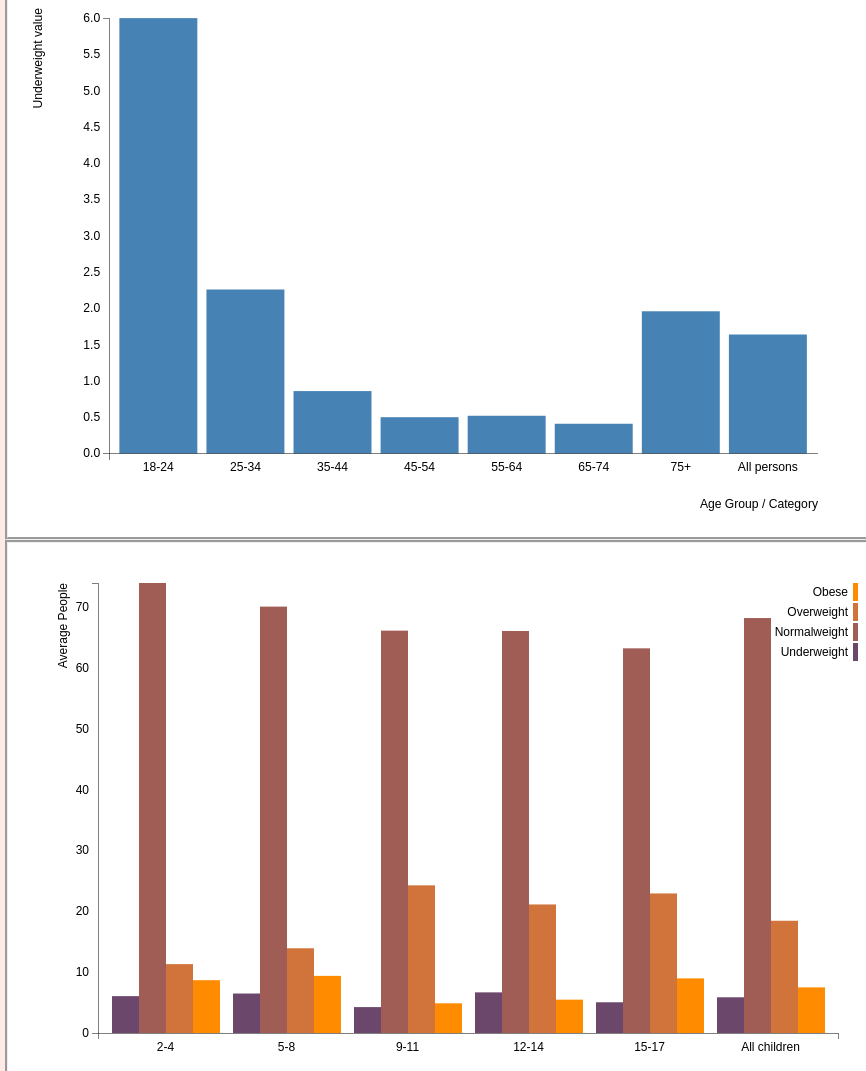
D3 v3 page, settled after 480 driven frames (8 s of simulated time); the page loaded 2 data file(s).


		<!--Declare array of options -->
		var data = ["Underweight", "NormalWeight", "OverWeight", "ObeseClassI", "ObeseClassII", "ObeseClassIII", "AllObese"];

			<!--select the body of html and append a select boxx to it an load the documents -->
			var select = d3.select('body')
			.append('select')
			.attr('class','select')
			.on('change',onchange)
				
				
			var options = select
			.selectAll('option')
			.data(data).enter()
			.append('option')
			.text(function (d) { return d; });
					
		onchange();
		
		<!--on change do this-->
		function onchange() {
				
			<!--clear the div of contents so when a graph changes it loads a new graph -->
			document.getElementById("div1").innerHTML = "";
			
			<!--get the select box value-->
			selectValue = d3.select('select').property('value');
			
			<!--create graph size-->
			var margin = {top:10, right:0, bottom:60, left:100},
			width  = 800,
			height = 500;
			
			<!--create the svg where the graph wil go-->
			var svg = d3.select("#div1")
			.append("svg")
			.attr("width", "90%")
			.attr("height", "90%")
			.attr("viewBox", "0 0 " + width + " " + height);
			
			var yScale = d3.scale.linear()
			.range([height - margin.top - margin.bottom, 0]);

			var xScale = d3.scale.ordinal()
			.rangeRoundBands([0, width - margin.right - margin.left], .1);
			
			var xAxis = d3.svg.axis()
			.scale(xScale)
			.orient("bottom");

			var yAxis = d3.svg.axis()
			.scale(yScale)
			.orient("left");
			
			<!--retrive csv data-->
			d3.csv("tab.csv", function(error, data){
				data = data.map(function(d){ 
				d[selectValue] = +d[selectValue]; 
				return d;
				});
				
				//yscale's domain is from zero to the maximum "Median Price" in your data
				yScale.domain([0, d3.max(data, function(d){ return d[selectValue]; })]);

				//xscale is unique values in your data (Age Group, since they are all different)
				xScale.domain(data.map(function(d){ return d["Category"]; }));
				
				<!--create the bars in the svg-->
				svg.append("g")
				.attr("transform", "translate(" + margin.left + "," + margin.top + ")")
				.selectAll(".bar")
				.data(data)
				.enter()
				.append("rect")
				.attr("class", "bar")
				.attr("x", function(d){ return xScale(d["Category"]); })
				.attr("y", function(d){ return yScale(d[selectValue]); })
				.attr("height", function(d){ return height - margin.top - margin.bottom - yScale(d[selectValue]); })
				.attr("width", function(d){ return xScale.rangeBand(); });

			
				//adding y axis to the left of the chart
				svg.append("g")
				.attr("class", "y axis")
				.attr("transform", "translate(" + margin.left + "," + margin.top + ")")
				.call(yAxis);

				//adding x axis to the bottom of chart
				svg.append("g")
				.attr("class", "x axis")
				.attr("transform", "translate(" + margin.left + "," + (height - margin.bottom) + ")")
				.call(xAxis);
				
				<!--create labels-->
				svg.append("text")
				.attr("class", "y label")
				.attr("text-anchor", "end")
				.attr("y", 25)
				.attr("dy", ".75em")
				.attr("transform", "rotate(-90)")
				.text(selectValue + " value");
				
				<!--create labels-->
				svg.append("text")
				.attr("class", "x label")
				.attr("text-anchor", "end")
				.attr("x", width)
				.attr("y", height - 6)
				.text("Age Group / Category");
								
				console.log(data);
				
				
				
				return 1;
			})	
		}
		

					
			

				//https://bl.ocks.org/mbostock/3887051
				var margin = {top: 20, right: 20, bottom: 30, left: 90},
					width = 850 - margin.left - margin.right,
					height = 500 - margin.top - margin.bottom;

				var x0 = d3.scale.ordinal()
					.rangeRoundBands([0, width], .1);

				var x1 = d3.scale.ordinal();

				var y = d3.scale.linear()
					.range([height, 0]);

				var color = d3.scale.ordinal()
					.range(["#6b486b", "#a05d56", "#d0743c", "#ff8c00"]);

				var xAxis = d3.svg.axis()
					.scale(x0)
					.orient("bottom");

				var yAxis = d3.svg.axis()
					.scale(y)
					.orient("left");

				var svg = d3.select("#div2").append("svg")
					.attr("width", width + margin.left + margin.right)
					.attr("height", height + margin.top + margin.bottom)
				  .append("g")
					.attr("transform", "translate(" + margin.left + "," + margin.top + ")");

				d3.csv("children.csv", function(error, data) {
				  if (error) throw error;

				  var ageNames = d3.keys(data[0]).filter(function(key) { return key !== "catagorys"; });

				  data.forEach(function(d) {
					d.ages = ageNames.map(function(name) { return {name: name, value: +d[name]}; });
				  });

				  x0.domain(data.map(function(d) { return d.catagorys; }));
				  x1.domain(ageNames).rangeRoundBands([0, x0.rangeBand()]);
				  y.domain([0, d3.max(data, function(d) { return d3.max(d.ages, function(d) { return d.value; }); })]);

				  svg.append("g")
					  .attr("class", "x axis")
					  .attr("transform", "translate(0," + height + ")")
					  .call(xAxis);

				  svg.append("g")
					  .attr("class", "y axis")
					  .call(yAxis)
					.append("text")
					  .attr("transform", "rotate(-90)")
					  .attr("y", -40)
					  .attr("dy", ".71em")
					  .style("text-anchor", "end")
					  .text("Average People");

				  var state = svg.selectAll(".state")
					  .data(data)
					.enter().append("g")
					  .attr("class", "state")
					  .attr("transform", function(d) { return "translate(" + x0(d.catagorys) + ",0)"; });

				  state.selectAll("rect")
					  .data(function(d) { return d.ages; })
					.enter().append("rect")
					  .attr("width", x1.rangeBand())
					  .attr("x", function(d) { return x1(d.name); })
					  .attr("y", function(d) { return y(d.value); })
					  .attr("height", function(d) { return height - y(d.value); })
					  .style("fill", function(d) { return color(d.name); });

				  var legend = svg.selectAll(".legend")
					  .data(ageNames.slice().reverse())
					.enter().append("g")
					  .attr("class", "legend")
					  .attr("transform", function(d, i) { return "translate(0," + i * 20 + ")"; });

				  legend.append("rect")
					  .attr("x", width + 15)
					  .attr("width", 18)
					  .attr("height", 18)
					  .style("fill", color);

				  legend.append("text")
					  .attr("x", width + 10 )
					  .attr("y", 9)
					  .attr("dy", ".35em")
					  .style("text-anchor", "end")
					  .text(function(d) { return d; });
					  
					 

				});
					
		

### data: tab.csv
Category, Underweight, NormalWeight, OverWeight, ObeseClassI, ObeseClassII, ObeseClassIII, AllObese
18-24, 6, 55.28, 22.02, 10.19, 5.23, 2.51, 0.1706
25-34, 2.26, 45.45, 33.38, 12.82, 3.48, 2.88, 0.1896
35-44, 0.86, 33.24, 37.4, 18.82, 6.36, 3.48, 0.2862
45-54, 0.5, 28.98, 37.6, 22.9, 7.04, 3, 0.3303
55-64, 0.52, 24.55, 38.81, 21.67, 9.67, 4.54, 0.3593
65-74, 0.41, 25.27, 38.94, 24.02, 7.86, 3.41, 0.3539
75+, 1.96, 29.08, 42.57, 19.8, 4.76, 2.41, 0.2705
All persons, 1.64, 34.99, 35.51, 18.33, 6.32, 3.22, 0.2788

### data: children.csv
catagorys, Underweight, Normalweight, Overweight, Obese
2-4, 6.06, 73.97, 11.32, 8.68
5-8, 6.49, 70.09, 13.93, 9.39
9-11, 4.26, 66.14, 24.27, 4.88
12-14, 6.68, 66.08, 21.13, 5.48
15-17, 5.05, 63.23, 22.94, 8.98
All children, 5.87, 68.21, 18.45, 7.50